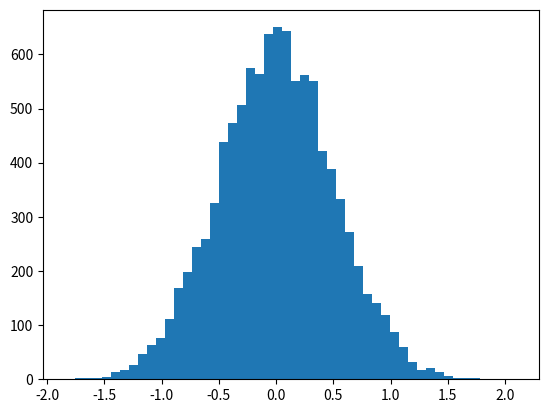

This chart was generated by the following Python code:
import numpy as np
import matplotlib.pyplot as plt

vals = np.random.normal(0, 0.5, 10000)

plt.hist(vals, 50)
plt.show()

np.mean(vals)

np.var(vals)

import scipy.stats as sp
sp.skew(vals)

sp.kurtosis(vals)